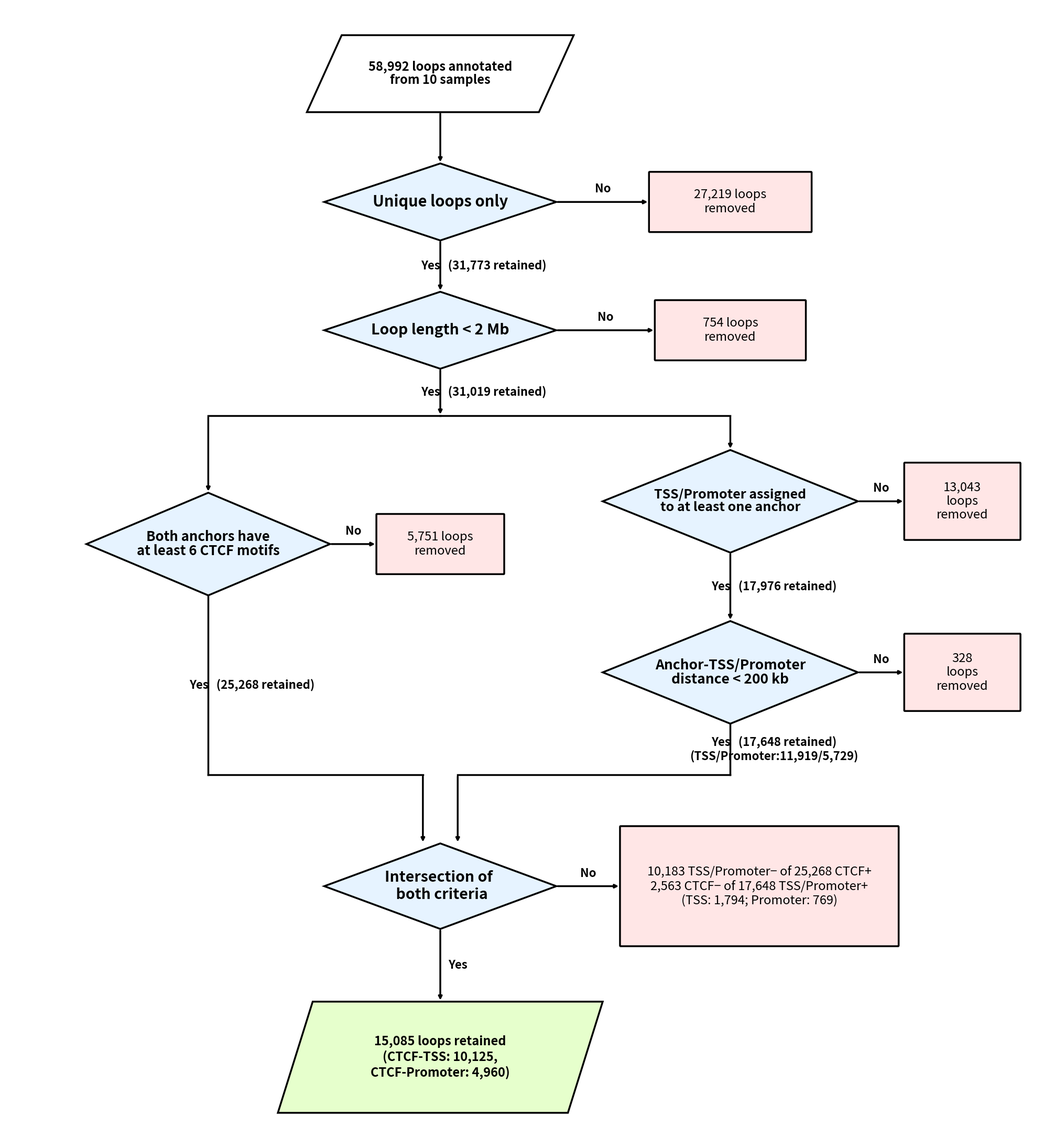

Reproduce this figure in Python. (Note: this script raises an exception after producing the figure.)
import matplotlib
matplotlib.use("Agg")
import matplotlib.pyplot as plt
import matplotlib.patches as patches
from pathlib import Path

# This script generates a flowchart illustrating the filtering process of chromatin loops.
# It uses matplotlib to draw shapes and text, representing each step of the analysis.
# Larger default for readability while preserving layout with per-shape fitting.
BASE_FONTSIZE = 17
MIN_FONTSIZE = 11
DECISION_BASE_FONTSIZE = 21


def fit_text_fontsize(
    ax,
    x,
    y,
    text,
    fontweight,
    base_fontsize,
    max_width,
    max_height,
    linespacing=1.2,
    min_fontsize=MIN_FONTSIZE
):
    fig = ax.figure
    fig.canvas.draw()
    renderer = fig.canvas.get_renderer()

    temp = ax.text(
        x,
        y,
        text,
        ha='center',
        va='center',
        fontsize=base_fontsize,
        fontweight=fontweight,
        multialignment='center',
        linespacing=linespacing,
        alpha=0.0
    )

    fitted = float(base_fontsize)
    while fitted >= min_fontsize:
        temp.set_fontsize(fitted)
        bbox_disp = temp.get_window_extent(renderer=renderer)
        bbox_data = bbox_disp.transformed(ax.transData.inverted())
        if bbox_data.width <= max_width and bbox_data.height <= max_height:
            break
        fitted -= 0.5

    temp.remove()
    return max(fitted, min_fontsize)


# Helper function to draw multiline text with explicit newline handling
def draw_multiline_text(
    ax,
    x,
    y,
    text,
    fontsize,
    fontweight,
    linespacing=1.2,
    max_width=None,
    max_height=None
):
    normalized = text.replace('\\n', '\n')
    fitted_fontsize = fontsize
    if max_width is not None and max_height is not None:
        fitted_fontsize = fit_text_fontsize(
            ax,
            x,
            y,
            normalized,
            fontweight,
            fontsize,
            max_width=max_width,
            max_height=max_height,
            linespacing=linespacing
        )

    ax.text(
        x,
        y,
        normalized,
        ha='center',
        va='center',
        fontsize=fitted_fontsize,
        fontweight=fontweight,
        multialignment='center',
        linespacing=linespacing,
        zorder=25
    )

# Helper function to create a diamond shape for decision points
def draw_diamond(
    ax,
    center,
    width,
    height,
    text,
    fill_color='#E6F3FF',
    fontweight='bold',
    fontsize=None,
    fit_width_ratio=0.62,
    fit_height_ratio=0.62,
    linespacing=1.2
):
    x, y = center
    points = [
        (x, y + height/2),
        (x + width/2, y),
        (x, y - height/2),
        (x - width/2, y)
    ]
    polygon = patches.Polygon(points, closed=True, edgecolor='black', facecolor=fill_color, linewidth=2.5, zorder=10)
    ax.add_patch(polygon)
    draw_multiline_text(
        ax,
        x,
        y,
        text,
        fontsize=fontsize if fontsize is not None else DECISION_BASE_FONTSIZE,
        fontweight=fontweight,
        max_width=width * fit_width_ratio,
        max_height=height * fit_height_ratio,
        linespacing=linespacing
    )
    return {
        'n': (x, y + height/2),
        'e': (x + width/2, y),
        's': (x, y - height/2),
        'w': (x - width/2, y),
        'center': center
    }

# Helper function to create a rounded box for showing removed loops
def draw_box(ax, center, width, height, text, fill_color='white', edgecolor='black', fontweight='bold', fit_text=True):
    x, y = center
    corner = (x - width/2, y - height/2)
    box = patches.FancyBboxPatch(corner, width, height, boxstyle="round,pad=0.02,rounding_size=0.1", 
                                 edgecolor=edgecolor, facecolor=fill_color, linewidth=2.5, zorder=10)
    ax.add_patch(box)
    draw_multiline_text(
        ax,
        x,
        y,
        text,
        fontsize=BASE_FONTSIZE,
        fontweight=fontweight,
        max_width=width * 0.90 if fit_text else None,
        max_height=height * 0.84 if fit_text else None
    )
    return {
        'n': (x, y + height/2),
        'e': (x + width/2, y),
        's': (x, y - height/2),
        'w': (x - width/2, y),
        'center': center
    }

# Helper function to create a parallelogram for input/output data
def draw_parallelogram(
    ax,
    center,
    width,
    height,
    text,
    fill_color='white',
    edgecolor='black',
    fontweight='bold',
    skew=3,
    fontsize=None,
    fit_width_ratio=0.92,
    fit_height_ratio=0.84,
    linespacing=1.2
):
    x, y = center
    points = [
        (x - width/2 + skew, y + height/2), # Top Left
        (x + width/2 + skew, y + height/2), # Top Right
        (x + width/2 - skew, y - height/2), # Bottom Right
        (x - width/2 - skew, y - height/2)  # Bottom Left
    ]
    polygon = patches.Polygon(points, closed=True, edgecolor=edgecolor, facecolor=fill_color, linewidth=2.5, zorder=10)
    ax.add_patch(polygon)
    draw_multiline_text(
        ax,
        x,
        y,
        text,
        fontsize=fontsize if fontsize is not None else BASE_FONTSIZE,
        fontweight=fontweight,
        max_width=(width - 2 * abs(skew)) * fit_width_ratio,
        max_height=height * fit_height_ratio,
        linespacing=linespacing
    )
    
    return {
        'n': (x + skew, y + height/2), 
        'e': (x + width/2, y),         
        's': (x - skew, y - height/2), 
        'w': (x - width/2, y),         
        'center': center,
        'bottom_mid': (x, y - height/2),
        'top_mid': (x, y + height/2)
    }

# Helper function to draw arrows between nodes
def draw_arrow(ax, start, end, label=None, label_pos=0.5, offset_label=(0,0)):
    ax.annotate("", xy=end, xycoords='data', xytext=start, textcoords='data',
                arrowprops=dict(arrowstyle="-|>", lw=2.5, color='black'), zorder=5)
    
    if label:
        lx = start[0] + (end[0] - start[0]) * label_pos + offset_label[0]
        ly = start[1] + (end[1] - start[1]) * label_pos + offset_label[1]
        draw_multiline_text(ax, lx, ly, label, fontsize=16, fontweight='bold')

# Helper function to draw arrows with multiple segments
def draw_polyline_arrow(ax, points, label=None, label_idx=0, offset_label=(0,0)):
    for i in range(len(points)-1):
        p_start = points[i]
        p_end = points[i+1]
        if i == len(points) - 2:
            ax.annotate("", xy=p_end, xycoords='data', xytext=p_start, textcoords='data',
                        arrowprops=dict(arrowstyle="-|>", lw=2.5, color='black'), zorder=5)
        else:
             ax.plot([p_start[0], p_end[0]], [p_start[1], p_end[1]], color='black', lw=2.5, zorder=5)
    if label:
        p_s = points[label_idx]
        p_e = points[label_idx+1]
        mid_x = (p_s[0] + p_e[0])/2
        mid_y = (p_s[1] + p_e[1])/2
        draw_multiline_text(ax, mid_x + offset_label[0], mid_y + offset_label[1], label, fontsize=16, fontweight='bold')

# Setup the plot
fig, ax = plt.subplots(figsize=(20, 22)) 
ax.set_xlim(0, 178)
ax.set_ylim(5, 138)
ax.axis('off')

# Define coordinates for the nodes
y_start = 130
y_dec1 = 115
y_dec2 = 100
y_tss1 = 80
y_ctcf = 75
y_tss2 = 60
y_final = 35
y_end = 15

x_center = 75
x_left = 35
x_right = 125
x_rem_r1 = 125
x_rem_inner = 75
x_rem_outer = 165
x_rem_comb = 130

# Create the nodes of the flowchart

# Starting point: Total loops from 10 samples
n_start = draw_parallelogram(
    ax,
    (x_center, y_start),
    40,
    9,
    "58,992 loops annotated\nfrom 10 samples",
    fontsize=22,
    fit_width_ratio=0.95,
    fit_height_ratio=0.90,
    linespacing=1.05
)

# First filter: Remove redundant loops
n_dec1 = draw_diamond(
    ax,
    (x_center, y_dec1),
    40,
    9,
    "Unique loops only",
    fontsize=26,
    fit_width_ratio=0.76,
    fit_height_ratio=0.72,
    linespacing=1.0
)
n_rem1 = draw_box(ax, (x_rem_r1, y_dec1), 28, 7, "27,219 loops\nremoved", fill_color='#FFE6E6', fontweight='normal')

# Second filter: Filter by loop length
n_dec2 = draw_diamond(
    ax,
    (x_center, y_dec2),
    40,
    9,
    "Loop length < 2 Mb",
    fontsize=26,
    fit_width_ratio=0.76,
    fit_height_ratio=0.72,
    linespacing=1.0
)
n_rem2 = draw_box(ax, (x_rem_r1, y_dec2), 26, 7, "754 loops\nremoved", fill_color='#FFE6E6', fontweight='normal')

# Parallel branches for CTCF and TSS/Promoter filtering
# CTCF branch
n_dec_ctcf = draw_diamond(
    ax,
    (x_left, y_ctcf),
    42,
    12,
    "Both anchors have\nat least 6 CTCF motifs",
    fontsize=26,
    fit_width_ratio=0.76,
    fit_height_ratio=0.72,
    linespacing=1.0
)
n_rem_ctcf = draw_box(ax, (x_rem_inner, y_ctcf), 22, 7, "5,751 loops\nremoved", fill_color='#FFE6E6', fontweight='normal')

# TSS/Promoter branch
n_dec_tss1 = draw_diamond(
    ax,
    (x_right, y_tss1),
    44,
    12,
    "TSS/Promoter assigned\nto at least one anchor",
    fontsize=26,
    fit_width_ratio=0.76,
    fit_height_ratio=0.72,
    linespacing=1.0
)
n_rem_tss1 = draw_box(ax, (x_rem_outer, y_tss1), 20, 9, "13,043\nloops\nremoved", fill_color='#FFE6E6', fontweight='normal')

n_dec_tss2 = draw_diamond(
    ax,
    (x_right, y_tss2),
    44,
    12,
    "Anchor-TSS/Promoter\ndistance < 200 kb",
    fontsize=26,
    fit_width_ratio=0.76,
    fit_height_ratio=0.72,
    linespacing=1.0
)
n_rem_tss2 = draw_box(ax, (x_rem_outer, y_tss2), 20, 9, "328\nloops\nremoved", fill_color='#FFE6E6', fontweight='normal')

# Final intersection of both branches
n_dec_final = draw_diamond(ax, (x_center, y_final), 40, 10, "Intersection of \n both criteria")
n_rem_final_combined = draw_box(
    ax,
    (x_rem_comb, y_final),
    48,
    14,
    "10,183 TSS/Promoter− of 25,268 CTCF+\n"
    "2,563 CTCF− of 17,648 TSS/Promoter+\n"
    "(TSS: 1,794; Promoter: 769)",
    fill_color='#FFE6E6',
    fontweight='normal',
    fit_text=False
)

# Final result
n_end = draw_parallelogram(
    ax,
    (x_center, y_end),
    50,
    13,
    "15,085 loops retained\n(CTCF-TSS: 10,125,\nCTCF-Promoter: 4,960)",
    fill_color='#E6FFCC',
    edgecolor='black'
)

# Connect the nodes with arrows and labels

# From start to first decision
draw_arrow(ax, n_start['bottom_mid'], n_dec1['n'])

# First decision: Redundant loops
draw_arrow(ax, n_dec1['e'], n_rem1['w'], label="No", offset_label=(0, 1.5))
draw_arrow(ax, n_dec1['s'], n_dec2['n'], label="Yes   (31,773 retained)", offset_label=(7.5, 0))

# Second decision: Loop length
draw_arrow(ax, n_dec2['e'], n_rem2['w'], label="No", offset_label=(0, 1.5))
y_fork_line = 90 
draw_polyline_arrow(ax, [n_dec2['s'], (x_center, y_fork_line)], label="Yes   (31,019 retained)", label_idx=0, offset_label=(7.5, 0))

# Fork to parallel branches
draw_polyline_arrow(ax, [(x_center, y_fork_line), (x_left, y_fork_line), n_dec_ctcf['n']])
draw_polyline_arrow(ax, [(x_center, y_fork_line), (x_right, y_fork_line), n_dec_tss1['n']])

# CTCF branch logic
draw_arrow(ax, n_dec_ctcf['e'], n_rem_ctcf['w'], label="No", offset_label=(0, 1.5))
y_merge = 48
draw_polyline_arrow(ax, [n_dec_ctcf['s'], (x_left, y_merge), (x_center-3.0, y_merge), (x_center-3.0, n_dec_final['n'][1])], label="Yes   (25,268 retained)", label_idx=0, offset_label=(7.5, 0)) 

# TSS/Promoter branch logic
draw_arrow(ax, n_dec_tss1['e'], n_rem_tss1['w'], label="No", offset_label=(0, 1.5))
draw_arrow(ax, n_dec_tss1['s'], n_dec_tss2['n'], label="Yes   (17,976 retained)", offset_label=(7.5, 0))
draw_arrow(ax, n_dec_tss2['e'], n_rem_tss2['w'], label="No", offset_label=(0, 1.5))
draw_polyline_arrow(ax, [n_dec_tss2['s'], (x_right, y_merge), (x_center+3.0, y_merge), (x_center+3.0, n_dec_final['n'][1])], label="Yes   (17,648 retained)\n(TSS/Promoter:11,919/5,729)", label_idx=0, offset_label=(7.5, 0))

# Final intersection logic
draw_arrow(ax, n_dec_final['e'], n_rem_final_combined['w'], label="No", offset_label=(0, 1.5))

# Final arrow to the end result
draw_arrow(ax, n_dec_final['s'], n_end['top_mid'], label="Yes", offset_label=(3.0, 0))

# Save the flowchart to a file
plt.tight_layout()
out_path_script = Path(__file__).resolve().parent / "flowchart_v11.png"
out_path_cwd = Path.cwd() / "flowchart_v11.png"
plt.savefig(out_path_script, dpi=300, bbox_inches='tight')
if out_path_cwd != out_path_script:
    plt.savefig(out_path_cwd, dpi=300, bbox_inches='tight')
print(f"Flowchart saved as {out_path_script}")
if out_path_cwd != out_path_script:
    print(f"Flowchart also saved as {out_path_cwd}")
